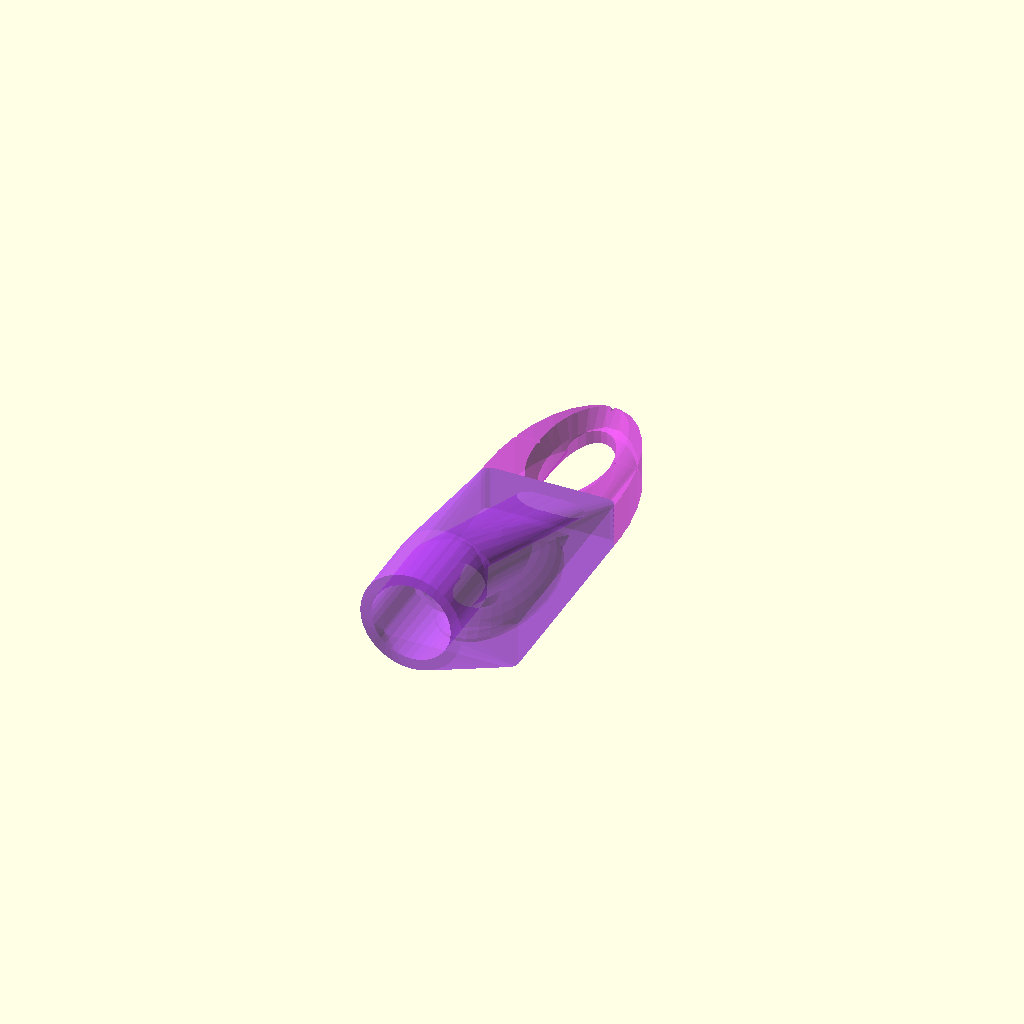
Cell 1: rendered with the file's own defaults.
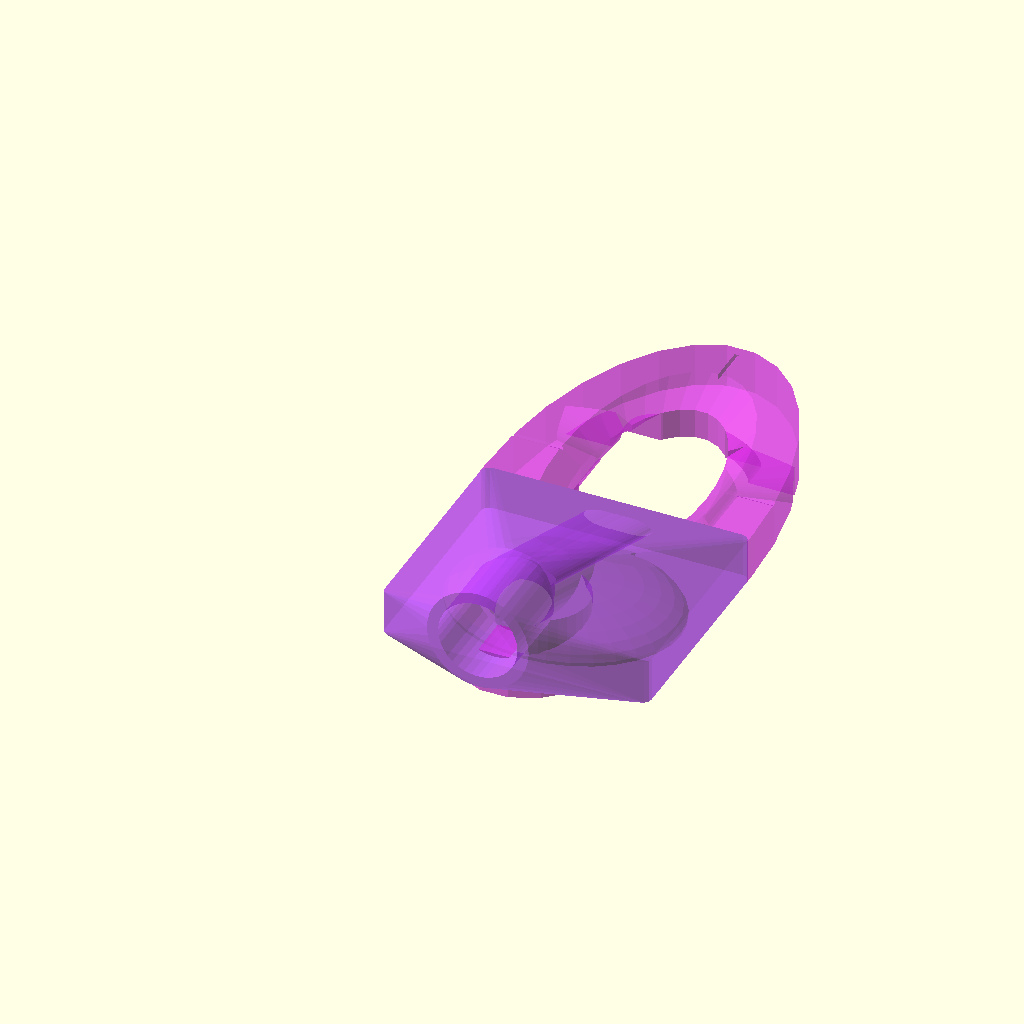
Cell 2: the same model with BaseWhidth_x = 120.
All cells are drawn from one camera (rotation 55°, 0°, 25°, orthographic, colour scheme Cornfield), so only the parameter changes between them.
Source of the model, Parametric_Drilling_Dust_Collector_v11.scad:
// * Discription what the *.scad is about ect.
// Wall mount for EC3 Plgs to make a put troug for connekting a Prusa printer PSU to a enclosed Printer

// The Connectors are very similar:
// The housing of Female connector has a plastic casing that fits in the male plastic casing
// The Female electric Connektor is the one that recives the male slotted one (banana) connector whith springs on the outside

// ==================================
// = Used Libraries =
// ==================================
// Used Librareis and usage
// == Threads ==

//use <threadlib/threadlib.scad>
// LINK:
//// https://github.com/adrianschlatter/threadlib
// USAGE:
//// bolt("M6", turns=10, higbee_arc=30);
//// tap , bolt, nut

//m6();  
/*
module m6(){
    union(){
        difference(){
            cylinder(h=5,d1=25,d2=25, $fn=4);
            bolt("M6", turns=6, higbee_arc=30); // tap , bolt, nut
            translate([12.5,0,5]){
            //cube([25,25,10],center=true);
            }
        }
    }
}
*/
// ==================================
// = Variables =
// ==================================

// == Direct Input Variables ==
BaseWhidth_x=60;
BaseWhidth_y=100;
BaseHeight_z=20;

BaseChamberRadius=4;

WallThickness=4;
// ==== Two Pipe Tube ==== 



TwoPipeTubeDiameter=35;
TwoPipeTubeWallThickness=4; // 3???
TwoPipeTubeAngle_x=70;

// ==== Drillbit==== 

DrilbitMAX_diameter=20;


DrilbitPosition_x=BaseWhidth_x/2;
DrilbitPosition_y=BaseWhidth_y+DrilbitMAX_diameter*1.2;
DrilbitPosition_z=-10;

// === Fitting ===

VacuumFittingDiameter=35.5;
VacuumFittingDiameterNeck=35.95;         // Neck
VacuumFittingLength=35;
VacuumFittingTaper_Factor=1.00625;  
VacuumFittingWallThickness=10;

// === 2 ===


// === 3 ===



// == Positioning Variables ==

// == Dependant Variables ==

// Positioning 


// === Facettes Numbers ===
// - $fn Values for Cylinders and Spheres

FN_HexNut=6;
FN_Performance=36;
FN_Rough=12;
FN_Medium=36;
FN_Fine=72;
FN_ExtraFine=144;

FN_M8=8.00;

// == Calculated Variables

// === 1 ===

// === 2 ===

// === 3 ===

// ==================================
// = Tuning Variables =
// ==================================
// Variables for finetuning (The Slegehammer if something has to be made fit)

// ==================================
// = Test Stage =
// ==================================

// ==================================
// = Test Fitting of Printets Sub Parts =
// ==================================

// Tests the fitting of the hoose by taking a Small lice at a certain Offset to make Rapid Prototyping ultrarapidf
//HOOSE_FIT_TESTER ();
module HOOSE_FIT_TESTER (){
    Intersection_Test_Cut("xz",1,-VacuumFittingLength+1){
        Main_Block_Hull_Assembly();
    }

    difference(){
        Intersection_Test_Cut("xz",1,-1){
            Main_Block_Hull_Assembly();
        }
        translate([0,-10,0]){
            cube([100,100,15]);
        }
    }
}
//HOOSE_FIT_TESTER_2();
module HOOSE_FIT_TESTER_2(){
    difference(){
        Vacuum_Hoose(VacuumFittingLength,VacuumFittingDiameter+VacuumFittingWallThickness,VacuumFittingDiameterNeck+VacuumFittingWallThickness);
        Vacuum_Hoose(VacuumFittingLength,VacuumFittingDiameter,VacuumFittingDiameterNeck);
    }
}

module MirrorMirrorOnTheWall(Offset){
    translate([0,Offset,0]){
        children();
        mirror([1,0,0]){
            children();
        }
    }
    translate([0,-Offset,0]){
        mirror([0,1,0]){
            children();
            mirror([1,0,0]){
                children();
            }
        }
    }
}
// == See me ==
//// For Testing and Development

see_me_half(){
    translate([0,0,0]){
        Main_Block_Hull_Assembly();
    }
    translate([0,0,0]){
        Secondary_Block();
    }
    translate([0,0,0]){
        //Main_Chamber_Block_Hull();
    }
    translate([0,0,0]){
        //Two_Pipe_Tube_Hull(TwoPipeTubeDiameter);
    }
    translate([0,0,0]){
        //Vacuum_Hoose(VacuumFittingLength,VacuumFittingDiameter+VacuumFittingWallThickness,VacuumFittingDiameterNeck+VacuumFittingWallThickness);
    }
    translate([0,0,0]){
        //Hoose_Knie_Inner_Cut(VacuumFittingDiameter,VacuumFittingDiameter);
    }
    translate([0,0,0]){
//        union(){
//            TwoPipeTube_Base_Shape_Secondary(TwoPipeTubeDiameter,TwoPipeTubeWallThickness,1,0,0,-1);
//            TwoPipeTube_Base_Shape_Secondary(TwoPipeTubeDiameter,TwoPipeTubeWallThickness,1,5,0,-1);
//            TwoPipeTube_Base_Shape_Secondary(TwoPipeTubeDiameter,TwoPipeTubeWallThickness,1,-5,0,-1);
//            TwoPipeTube_Base_Shape_Secondary(TwoPipeTubeDiameter,TwoPipeTubeWallThickness,1,5,0,1);
//            TwoPipeTube_Base_Shape_Secondary(TwoPipeTubeDiameter,TwoPipeTubeWallThickness,1,-5,0,1);
//        }
    }
    translate([0,0,0]){
        difference(){
//            TwoPipeTube_Base_Shape_Main(TwoPipeTubeDiameter,TwoPipeTubeWallThickness,1,0,0,WallThickness);
//            Intersection_Triangle_Cutter(); // Erübrigt sich warscheinlich wenn TwoPipeTube_Base_Shape_Main() Wie TwoPipeTube_Base_Shape_Secondary parametrisiert ist
        }
    }
    translate([0,0,0]){
        difference(){
//            Elipsoid_Cutter();
//            Intersection_Triangle_Cutter(); // Erübrigt sich warscheinlich wenn TwoPipeTube_Base_Shape_Main() Wie TwoPipeTube_Base_Shape_Secondary parametrisiert ist
        }
    }
    translate([0,0,0]){
        //Anti_Whistle_Cutter();
    }
    translate([0,0,0]){
        //Hoose_Fitter_Stiffener();
    }
    translate([0,0,0]){
        //Hoose_Fitter_Stiffener_2();
    }
    translate([0,0,0]){
        //Vacuum_Hoose();
    }
    translate([0,0,0]){
        //HELPER_INTERSECT_MCBSvTPT();
    }
    translate([0,0,0]){
        //Wall();
    }
    translate([0,0,0]){
        //Drill_Bit(20);
    }
    translate([0,0,0]){
        //Ring(VacuumFittingDiameter+2*VacuumFittingWallThickness,VacuumFittingDiameter);
    }
    translate([0,0,0]){
//        TwoPipeTube_Base_Shape_Secondary(TwoPipeTubeDiameter,TwoPipeTubeWallThickness,1,5,0,-1);
//        TwoPipeTube_Base_Shape_Secondary(TwoPipeTubeDiameter,TwoPipeTubeWallThickness,1,-5,0,-1);
//        TwoPipeTube_Base_Shape_Secondary(TwoPipeTubeDiameter,TwoPipeTubeWallThickness,1,5,0,1);
//        TwoPipeTube_Base_Shape_Secondary(TwoPipeTubeDiameter,TwoPipeTubeWallThickness,1,-5,0,1);
    }
}
module see_me_half(){
    //difference(){
        //union(){
          translate([0,0,0]){
            for(i=[0:1:$children-1]){
                a=255;
                b=50;
                k_farbabstand=((a-b)/$children);
                Farbe=((k_farbabstand*i)/255);
                SINUS_Foo=0.5+(sin(((360/(a-b))*k_farbabstand)*(i+1)))/2;
                COSIN_Foo=0.5+(cos(((360/(a-b))*k_farbabstand)*(i+1)))/2;
                color(c = [ SINUS_Foo,
                            1-(SINUS_Foo/2+COSIN_Foo/2),
                            COSIN_Foo],
                            alpha = 0.5){  
                    //MirrorMirrorOnTheWall(0){
                    difference(){
                        //MirrorMirrorOnTheWall(0){
                            render(convexity=20){children(i);} // Uncomment to see a seethrough Model
                            //children(i); // uncomment to get a topologivcal valid manifold
                        
                        //}
// Creates a Cutting to see a Sidesection cut of the objects
                            color(c = [ SINUS_Foo,
                                1-(SINUS_Foo/2+COSIN_Foo/2),
                                COSIN_Foo],
                                alpha = 0.2){
                                translate([BaseWhidth_x,BaseWhidth_y,0]){
                                    //cube([BaseWhidth_x,BaseWhidth_y*20/2,150],center=true);
                                }
                                //cube([30,30,150],center=true);
                            }
                            }
                        }
                    }
                    //MAIN_AXIS_ARRANGEMENT();
                } // sin((2*PI*i)/$children)
            }

// ==================================
// =
// ==================================

// ==================================
// = Stage =
// ==================================
// Final module for Produktion

// Checklist for Real Printing




// ===============================================================================
// =--------------------------------- Enviroment Modules ------------------------=
// ===============================================================================
// Modules that resembles the Enviroment aka the helmet where to atach a camera mount

//VacuumFittingDiameter=35;             // End
//VacuumFittingDiameterNeck=36;         // Neck
//VacuumFittingLength=35;
//VacuumFittingTaper_Factor=0.9875;  
//VacuumFittingWallThickness=5;

//Vacuum_Hoose();
module Vacuum_Hoose(VacuumFittingLength,VacuumFittingDiameter,VacuumFittingDiameterNeck){
    translate([BaseWhidth_x/2,0,tan(90-TwoPipeTubeAngle_x)*BaseWhidth_y]){
        rotate([90,0,0]){
            cylinder(h=VacuumFittingLength,d1=VacuumFittingDiameterNeck,d2=VacuumFittingDiameter*VacuumFittingTaper_Factor,$fn=36);
        }
    }
}

// Represents the wall to drill a hole in
module Wall(){
    translate([0,0,-50]){
        cube([300,300,100],center=true);
    }
}
// The 20mm SDS+ Drill to get Lan in Every Room
module Drill_Bit(D_Max){
DrilbitMAX_diameter=D_Max;
    translate([DrilbitPosition_x,DrilbitPosition_y,DrilbitPosition_z]){
        cylinder(h=1500,d=DrilbitMAX_diameter);
    }
}
// ===============================================================================
// =--------------------------------- Modules -----------------------------------=
// ===============================================================================

//Two_Pipe_Tube(TwoPipeTubeDiameter,TwoPipeTubeWallThickness,Zero);
module Two_Pipe_Tube(TwoPipeTubeDiameter,TwoPipeTubeWallThickness,Zero){
    DIAMETER_OUT=TwoPipeTubeDiameter;
    WALLTHICKNESS=TwoPipeTubeWallThickness;
    ZERO=Zero;
    difference(){
        translate([BaseWhidth_x/2,BaseWhidth_y,0]){
            rotate([TwoPipeTubeAngle_x,0,0]){
                translate([0,0,0]){
                    linear_extrude(height=100){
                    2D_Tube_Base_Shape(DIAMETER_OUT);
                    }
                }
            }
        }
        Wall();
    }
}
//Triangle_Cutter();
module Triangle_Cutter(){
    translate([0,BaseWhidth_y-WallThickness,0]){
        rotate([TwoPipeTubeAngle_x-96,0,0]){
            translate([0,WallThickness*2,0]){    
                mirror([0,1,0]){
                    cube([BaseWhidth_x,BaseWhidth_y,BaseHeight_z]);
                }
            }
        }
    }
}
//Elipsoid_Cutter();
module Elipsoid_Cutter(){
    translate([BaseWhidth_x/2,BaseWhidth_y/2,0]){
        scale([BaseWhidth_x/2-2*WallThickness,BaseWhidth_y/2-2*WallThickness,BaseHeight_z-WallThickness],$fn=32){
            sphere(1);
        }
    }
}//Anti_Whistle_Cutter();
module Anti_Whistle_Cutter(){
// Cuts away a sharp edgr in the Main Chamber to prevent creating a Whistle
    translate([BaseWhidth_x/2,BaseWhidth_y/3.5,0]){
        cylinder(h=BaseHeight_z,d=BaseWhidth_x/3);
    }
}
module Hoose_Knie(DIAMETER_OUT,DIAMETER_INN){
    difference(){
        Hoose_Knie_Outer_Surface(DIAMETER_OUT,DIAMETER_INN);
        Hoose_Knie_Inner_Cut(DIAMETER_OUT,DIAMETER_INN);
    }
}
module Hoose_Knie_Outer_Surface(DIAMETER_OUT,DIAMETER_INN){
    translate([BaseWhidth_x/2,0,tan(90-TwoPipeTubeAngle_x)*BaseWhidth_y]){
        rotate([90,0,0]){
            hull(){
                for(i=[1:5:20]){
                    rotate([-i+1,0,0]){
                        translate([0,(-i+1)/20,(-i+1)/2.5]){
                            mirror([0,0,1]){
                                linear_extrude(height=VacuumFittingLength/4,center=false,scale=0.8+0.10/i){
                                    2D_Ring_Base_Shape(DIAMETER_OUT,DIAMETER_INN,0);   
                                }
                            }
                        }
                    }
                }
            }
        }
    }
}
module Hoose_Knie_Inner_Cut(DIAMETER_OUT,DIAMETER_INN){
    translate([BaseWhidth_x/2,0,tan(90-TwoPipeTubeAngle_x)*BaseWhidth_y]){
        rotate([90,0,0]){
            hull(){
                for(i=[1:5:20]){
                    rotate([-i+1,0,0]){
                        translate([0,(-i+1)/20,(-i+1)/2.5]){
                            mirror([0,0,1]){
                                //scale([0.9,0.9,1]){
                                    linear_extrude(height=VacuumFittingLength/4,center=false,scale=0.8+0.10/i){
                                        2D_Ring_Base_Shape(DIAMETER_OUT,DIAMETER_INN,-3);   
                                }
                            }
                        }
                        linear_extrude(height=VacuumFittingLength/4,center=false,scale=0.8+0.10/i){
                            2D_Ring_Base_Shape(DIAMETER_OUT,DIAMETER_INN,-3);   
                        }
                    }
                }
            }
        }
    }
}
// ===============================================================================
// ---------------------------------- Cutting Modules ----------------------------
// ===============================================================================
// === Half Cutter
// Cuts the Pice in a upper and lower half to be able to put the EC3-Plug in between
module Half_Cutter(HalfCutterOffset,HalfCutterCubeSize){
    difference(){
        children();
        translate([0,HalfCutterOffset,0]){
            cube([HalfCutterCubeSize,HalfCutterCubeSize,HalfCutterCubeSize],center=true);
        }
    }
}
module Bolt(BoltLength){
    translate([0,0,0]){
        rotate([0,0,0]){
            translate([0,0,0]){
                cylinder(h=BoltLength,d1=3.2,d2=3.2,center=false,$fn=FN_Performance);
            }
        }
    }
}
module Bolt_Head(HEADHEIGHT,HEADDIAMETER){
    BoltHeadHeight=HEADHEIGHT;
    BoltHeadDiameter=HEADDIAMETER;
    translate([0,0,0]){
        rotate([0,0,0]){
            translate([0,0,0]){
                cylinder(h=BoltHeadHeight,d1=BoltHeadDiameter,d2=BoltHeadDiameter,center=true,$fn=FN_Performance);
            }
        }
    }
}
module Projection_Cutter(Offset_z){    
    projection(cut = true){
        translate([0,0,Offset_z]){
            children();
        }
    }
}
// ===============================================================================
// ---------------------------------- Intersection Modules -----------------------
// ===============================================================================
//Intersection_Triangle_Cutter();
module Intersection_Triangle_Cutter(){
    DIAMETER_OUT=TwoPipeTubeDiameter;
    WALLTHICKNESS=TwoPipeTubeWallThickness;
    difference(){
        intersection(){
            Triangle_Cutter();
            Main_Chamber_Block_Hull();
        }
    }
}

//Main_Block_Hull_Assembly();
module Main_Block_Hull_Assembly(){
    difference(){
        hull(){
            Main_Chamber_Block_Hull();
            //Two_Pipe_Tube_Hull(TwoPipeTubeDiameter);
            //Two_Pipe_Tube(TwoPipeTubeDiameter,TwoPipeTubeWallThickness,1);
            Vacuum_Hoose(VacuumFittingLength,VacuumFittingDiameter+VacuumFittingWallThickness,VacuumFittingDiameterNeck+VacuumFittingWallThickness);            
        }
        Vacuum_Hoose(VacuumFittingLength,VacuumFittingDiameter,VacuumFittingDiameterNeck);
        Hoose_Knie_Inner_Cut(VacuumFittingDiameter,VacuumFittingDiameter);
        TwoPipeTube_Base_Shape_Secondary(TwoPipeTubeDiameter,TwoPipeTubeWallThickness,1,0,0,-1);
        TwoPipeTube_Base_Shape_Secondary(TwoPipeTubeDiameter,TwoPipeTubeWallThickness,1,5,0,-1);
        TwoPipeTube_Base_Shape_Secondary(TwoPipeTubeDiameter,TwoPipeTubeWallThickness,1,-5,0,-1);
        TwoPipeTube_Base_Shape_Secondary(TwoPipeTubeDiameter,TwoPipeTubeWallThickness,1,5,0,1);
        TwoPipeTube_Base_Shape_Secondary(TwoPipeTubeDiameter,TwoPipeTubeWallThickness,1,-5,0,1);
        difference(){
            TwoPipeTube_Base_Shape_Main(TwoPipeTubeDiameter,TwoPipeTubeWallThickness,1,0,0,WallThickness);
            Intersection_Triangle_Cutter(); // Erübrigt sich warscheinlich wenn TwoPipeTube_Base_Shape_Main() Wie TwoPipeTube_Base_Shape_Secondary parametrisiert ist
        }
        difference(){
            Elipsoid_Cutter();
            Intersection_Triangle_Cutter(); // Erübrigt sich warscheinlich wenn TwoPipeTube_Base_Shape_Main() Wie TwoPipeTube_Base_Shape_Secondary parametrisiert ist
        }
        Anti_Whistle_Cutter();
    }
}
//!Secondary_Block_Elipsoid_Base_Shape(BaseWhidth_x,BaseWhidth_y,BaseHeight_z,1,2,1);
module Secondary_Block_Elipsoid_Base_Shape( WHIDTH_X,WHIDTH_X2,HEIGHT_Z,
                                            SCLE_X,SCLE_Y,SCLE_Z,
                                            POS_X,POS_Y,POS_Z){
    translate([POS_X,POS_Y,POS_Z]){
            scale([SCLE_X,SCLE_Y,SCLE_Z]){
                cylinder(h=HEIGHT_Z,d1=WHIDTH_X,d2=WHIDTH_X2);
            }
    }
}
module Secondary_Block_Crosshair(){
    translate([BaseWhidth_x/2,BaseWhidth_y+BaseWhidth_y/4,BaseHeight_z]){
        rotate([90,0,0]){
            cylinder(h=BaseWhidth_x*1.5,d=2,center=true,$fn=4);
            rotate([0,90,0]){
                cylinder(h=BaseWhidth_x,d=2,center=true,$fn=4);
            }
        }
    }
}
module Secondary_Block_Tip_Cut_Out(){
    mirror([0,1,0]){
        translate([BaseWhidth_x/2,-BaseWhidth_y-BaseWhidth_y/4+BaseWhidth_y/42,0]){
            rotate([90,0,0]){
                scale([2.05,1,1]){
                    cylinder(h=BaseWhidth_y/2,d=BaseWhidth_x/4,center=false,$fn=64);
                }
                translate([0,0,BaseWhidth_y/4]){
                    scale([2.8,0.7,1]){
                        cylinder(h=BaseWhidth_y/8,d1=BaseWhidth_x/8,d2=BaseWhidth_x/2.2,center=false,$fn=64);
                    }
                }
            }
        }
    }
}

//Secondary_Block();
module Secondary_Block(){
    difference(){
        union(){
            // Sec_Elipsoid_Tip_Shape
            Secondary_Block_Elipsoid_Base_Shape(    BaseWhidth_x,BaseWhidth_x,BaseHeight_z,
                                                    1,2,1,
                                                    BaseWhidth_x/2,BaseWhidth_y,0);
        }
        // Top beveled elipsoid cutout
        Secondary_Block_Elipsoid_Base_Shape(    (BaseWhidth_x-2*WallThickness)/2,BaseWhidth_x-2*WallThickness,BaseHeight_z,
                                                 1,2,1,
                                                 BaseWhidth_x/2,BaseWhidth_y+BaseWhidth_y/4,BaseHeight_z/1.5);
        difference(){
            union(){
                // Mid unbeveled elipsoid cutout
                Secondary_Block_Elipsoid_Base_Shape(    BaseWhidth_x-2*WallThickness,BaseWhidth_x-2*WallThickness,BaseHeight_z,
                                                        0.5,1,1,
                                                        BaseWhidth_x/2,BaseWhidth_y+BaseWhidth_y/4,0);
                // Bottom beveled elipsoid cutout
                Secondary_Block_Elipsoid_Base_Shape(    BaseWhidth_x-2*WallThickness,(BaseWhidth_x-2*WallThickness)/2.5,BaseHeight_z,
                                                        1,2,1,
                                                        BaseWhidth_x/2,BaseWhidth_y+BaseWhidth_y/4,-BaseHeight_z);
            }
            // cutut to the cutout so that necesary parts wont be cut
            translate([0,BaseWhidth_y+BaseWhidth_y/12,0]){
                rotate([180-45,0,0]){
                    cube([BaseWhidth_x,BaseWhidth_x,BaseHeight_z]);
                }
            }
        }
        // cuts the part of the Sec_Elipsoid_Tip_Shape that otherwise will be in the Main Block
        translate([0,0,0]){
            cube([BaseWhidth_x,BaseWhidth_y,BaseHeight_z],center=false,$fn=64);
        }
        // Cuts the prooper Holes vor the secondary Tube (suckes away the dust from the drill bit.)
        translate([0,0,0]){
            TwoPipeTube_Base_Shape_Secondary(TwoPipeTubeDiameter,TwoPipeTubeWallThickness,1,0,0,-28);
            TwoPipeTube_Base_Shape_Secondary(TwoPipeTubeDiameter,TwoPipeTubeWallThickness,1,5,0,-28);
            TwoPipeTube_Base_Shape_Secondary(TwoPipeTubeDiameter,TwoPipeTubeWallThickness,1,-5,0,-28);
        }
        // Cross Hair, markes the center of the elipsoid shape
        Secondary_Block_Crosshair();
        // Secondary Block Tip Cut Out, is considered to achive a nice airflow
        Secondary_Block_Tip_Cut_Out();
    }
    // Fills the roundet side holes that remains from the Baseshape
    translate([0,BaseWhidth_y-BaseWhidth_y/24,0]){
        cube([BaseWhidth_x/12,BaseWhidth_y/12,BaseHeight_z]);
    }        
    translate([BaseWhidth_x-BaseWhidth_x/12,BaseWhidth_y-BaseWhidth_y/24,0]){
        cube([BaseWhidth_x/12,BaseWhidth_y/12,BaseHeight_z]);
    }
}

//Two_Pipe_Tube_Hull();
module Two_Pipe_Tube_Hull(DIAMETER_OUT){
    difference(){
        translate([BaseWhidth_x/2,BaseWhidth_y,0]){
            rotate([TwoPipeTubeAngle_x,0,0]){
                translate([0,0,0]){
                    linear_extrude(height=100){
                    2D_Tube_Base_Shape(DIAMETER_OUT);
                    }
                }
            }
        }
        Wall();
    }
}
module Main_Chamber_Block_Hull(){
    Linear_Extruding(BaseHeight_z,0){
        2D_Rounded_Square_Base_Shape(BaseWhidth_x,BaseWhidth_y,BaseChamberRadius);
    }
}
module Intersection_Test_Cut(PLAIN,THICKNESS,OFFSET){
// ==== EXAMPLE ====
//    !Intersection_Test_Cut("xy",1,7/2){sphere(7);};
//    Slices a disc out of a sphere    
// ==== EXAMPLE ====
CubeSIZE=200;

    if (PLAIN=="xz"){
        intersection(){
            children();
            translate([0,OFFSET,0]){
                cube([CubeSIZE,THICKNESS,CubeSIZE],center=true);
            }
        }
    }
    else if (PLAIN=="xy") {
        intersection(){
            children();
            translate([0,0,OFFSET]){
                cube([CubeSIZE,CubeSIZE,THICKNESS],center=true);
            }
        }
    }
    else if (PLAIN=="yz") {
        intersection(){
            children();
            translate([OFFSET,0,0]){
                cube([THICKNESS,CubeSIZE,CubeSIZE],center=true);
            }
        }   
    }
}
// ===============================================================================
// ---------------------------------- Linear Extrude Modules ---------------------
// ===============================================================================

module Linear_Extruding(ExtrudeLength,EXTRUDINGDIRECTIONINVERTER){
// ++++++++++++++++++++++++++++++++
// Value of Zero ("0") extrudes normaly in pos Z-Direction, One ("1") inverts the direction to neg Z-Direction
// ++++++++++++++++++++++++++++++++    
    mirror([0,0,EXTRUDINGDIRECTIONINVERTER]){
    //translate([0,0,Length*ExrtudingDirektionInverter]){
        linear_extrude(height=ExtrudeLength){
            children();
        }
    }
}


module TwoPipeTube_Base_Shape_Secondary(DIAMETER_OUT,WALLTHICKNESS,ZERO,lin_X,lin_Y,lin_Z){
    translate([BaseWhidth_x/2,BaseWhidth_y,0]){
        rotate([TwoPipeTubeAngle_x,0,0]){
            translate([lin_X,lin_Y,lin_Z]){
                linear_extrude(height=100){
                    2D_Tube_Base_Shape_Secondary(DIAMETER_OUT,WALLTHICKNESS,ZERO);
                } 
            }
        }
    }
}
module TwoPipeTube_Base_Shape_Main(DIAMETER_OUT,WALLTHICKNESS,ZERO,lin_X,lin_Y,lin_Z){
    translate([BaseWhidth_x/2,BaseWhidth_y,0]){
        rotate([TwoPipeTubeAngle_x,0,0]){
            translate([0,0,lin_Z]){
                linear_extrude(height=100){
                    2D_Tube_Base_Shape_Main(DIAMETER_OUT,WALLTHICKNESS,ZERO);
                }
            }
        }
    }
}

// ===============================================================================
// ---------------------------------- Rotate Extrude Modules ---------------------
// ===============================================================================

// ===============================================================================
// =--------------------------------- 2D-Shapes ---------------------------------=
// ===============================================================================


// The rectangular shape whit rounded edges the tool is based on 
module 2D_Rounded_Square_Base_Shape(PARAM_X,PARAM_Y,RADIUS){
    translate([RADIUS,RADIUS,0]){
        minkowski(){
            square([PARAM_X-2*RADIUS,PARAM_Y-2*RADIUS]);
            circle(RADIUS);
        }
    }
}

// The Tube 
module 2D_Tube_Base_Shape(DIAMETER_OUT){
        circle(d=DIAMETER_OUT);
}

// Suction tube towards the main chamber that will hold the Tool to the Wall by vacuu... underpressure
module 2D_Tube_Base_Shape_Main(DIAMETER_OUT,WALLTHICKNESS,ZERO){
    translate([0,-DIAMETER_OUT/6,0]){
        scale([6/8,3/5,1]){
            circle(d=(DIAMETER_OUT-WALLTHICKNESS)*ZERO);
        }
    }
}

// Suction tube towards Secondary Chamber (There wher one puts the hole)
module 2D_Tube_Base_Shape_Secondary(DIAMETER_OUT,WALLTHICKNESS,ZERO){
    translate([0,DIAMETER_OUT/4,0]){
        scale([2/3,1/4,1]){
            circle(d=(DIAMETER_OUT-WALLTHICKNESS)*ZERO);
        }
    }
}

// The bendet shape of the Inner cut out (Hoose_Knie_Outer_Surface/Inner) is based on this
module 2D_Ring_Base_Shape(DIAMETER_OUT,DIAMETER_INN,DELTA){
    difference(){
        offset(delta=DELTA){
            circle(d=DIAMETER_OUT);
            circle(d=DIAMETER_INN);
        }
    }
}
// ===============================================================================
// =--------------------------------- Smoothing ---------------------------------=
// ===============================================================================

2D_Smooth_r=1;
// Radius of a outer Tip Rounding 
2D_Fillet_r=1;
// Radius of a inner corner Ronding
2D_Chamfer_DELTA_INN=1;
2D_Chamfer_DELTA_OUT=2;

// a straigt line on edges and corners
2D_Chamfer_BOOLEAN=false;

    
module Smooth(r=3){
    //$fn=30;
    offset(r=r,$fn=30){
        offset(r=-r,$fn=30){
        children();
        }
    }
}
module Fillet(r=3){
    //$fn=30;
    offset(r=-r,$fn=30){
        offset(r=r,$fn=30){
            children();
        }
    }
}
module Chamfer_OUTWARD(DELTA_OUT=3){
    //$fn=30;
    offset(delta=DELTA_OUT,chamfer=true,$fn=30){
        offset(delta=-DELTA_OUT,chamfer=true, $fn=30){
            children();
        }
    }
}
module Chamfer_INWARD(DELTA_INN=3){
    //$fn=30;
    offset(delta=-DELTA_INN,chamfer=true,$fn=30){
        offset(delta=DELTA_INN,chamfer=true, $fn=30){
            children();
        }
    }
}

// ===============================================================================
// =--------------------------------- Ruthex --------------------------------=
// ===============================================================================
// Dimensions for Ruthex Tread inseerts

//RUTHEX_M3();
module RUTHEX_M3(){    
L=5.7+5.7*0.25; // Length + Margin
echo("RUTHEX",L);
D1=4.0;    
    translate([0,0,0]){
        rotate([0,0,0]){
            translate([0,0,0]){
                cylinder(h=L,d1=D1,d2=D1,$fn=FN_Performance);
            }
        }
    }
}

// ===============================================================================
// =--------------------------------- Import STL --------------------------------=
// ===============================================================================

module NAME_OF_IMPORT(){
    rotate([0,0,-90]){
        translate([-515,-100,-45]){
            import("PATH/TO/FILE.stl",convexity=3);
        }
    }
}
Customizer parameters (derived from the source; name, type, default, range or options):
BaseWhidth_x: number, default 60
BaseWhidth_y: number, default 100
BaseHeight_z: number, default 20
BaseChamberRadius: number, default 4
WallThickness: number, default 4
TwoPipeTubeDiameter: number, default 35
TwoPipeTubeWallThickness: number, default 4
TwoPipeTubeAngle_x: number, default 70
DrilbitMAX_diameter: number, default 20
DrilbitPosition_z: number, default -10
VacuumFittingDiameter: number, default 35.5
VacuumFittingDiameterNeck: number, default 35.95
VacuumFittingLength: number, default 35
VacuumFittingTaper_Factor: number, default 1.00625
VacuumFittingWallThickness: number, default 10
FN_HexNut: number, default 6
FN_Performance: number, default 36
FN_Rough: number, default 12
FN_Medium: number, default 36
FN_Fine: number, default 72
FN_ExtraFine: number, default 144
FN_M8: number, default 8
